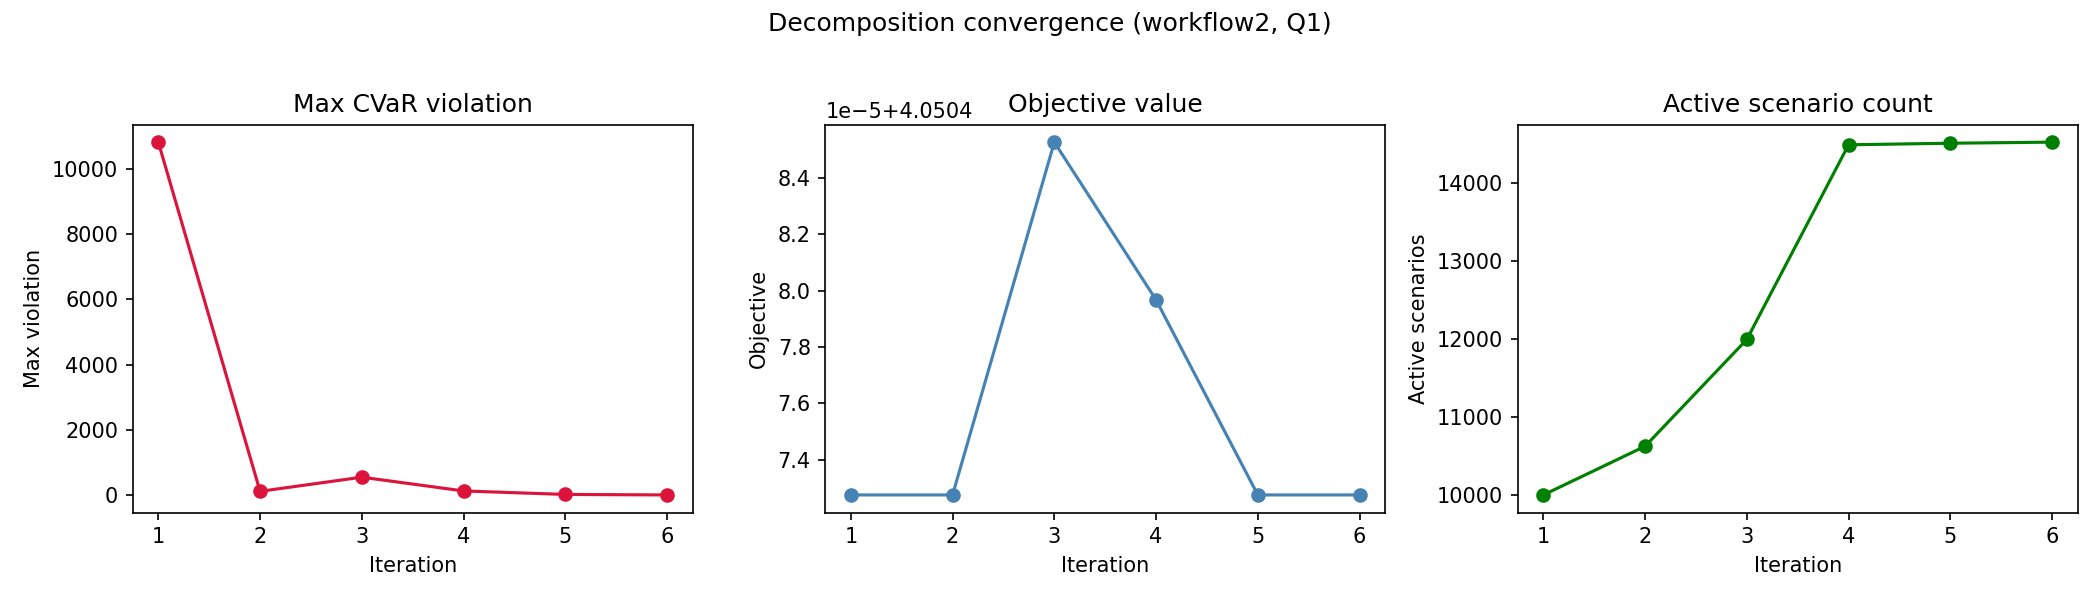

Data behind this chart, as committed beside it:
workflow, quality_level, iteration, active_scenario_count, objective_value, max_violation, num_violated_scenarios, runtime_sec
workflow2, Q1, 1, 10000, 4.05, 10819, 625, 286.8
workflow2, Q1, 2, 10625, 4.05, 110.2, 1372, 305.9
workflow2, Q1, 3, 11997, 4.05, 544.7, 7192, 371.4
workflow2, Q1, 4, 14497, 4.05, 122.1, 20, 545.3
workflow2, Q1, 5, 14517, 4.05, 15.37, 14, 514.2
workflow2, Q1, 6, 14531, 4.05, 0.0, 0, 495.3
